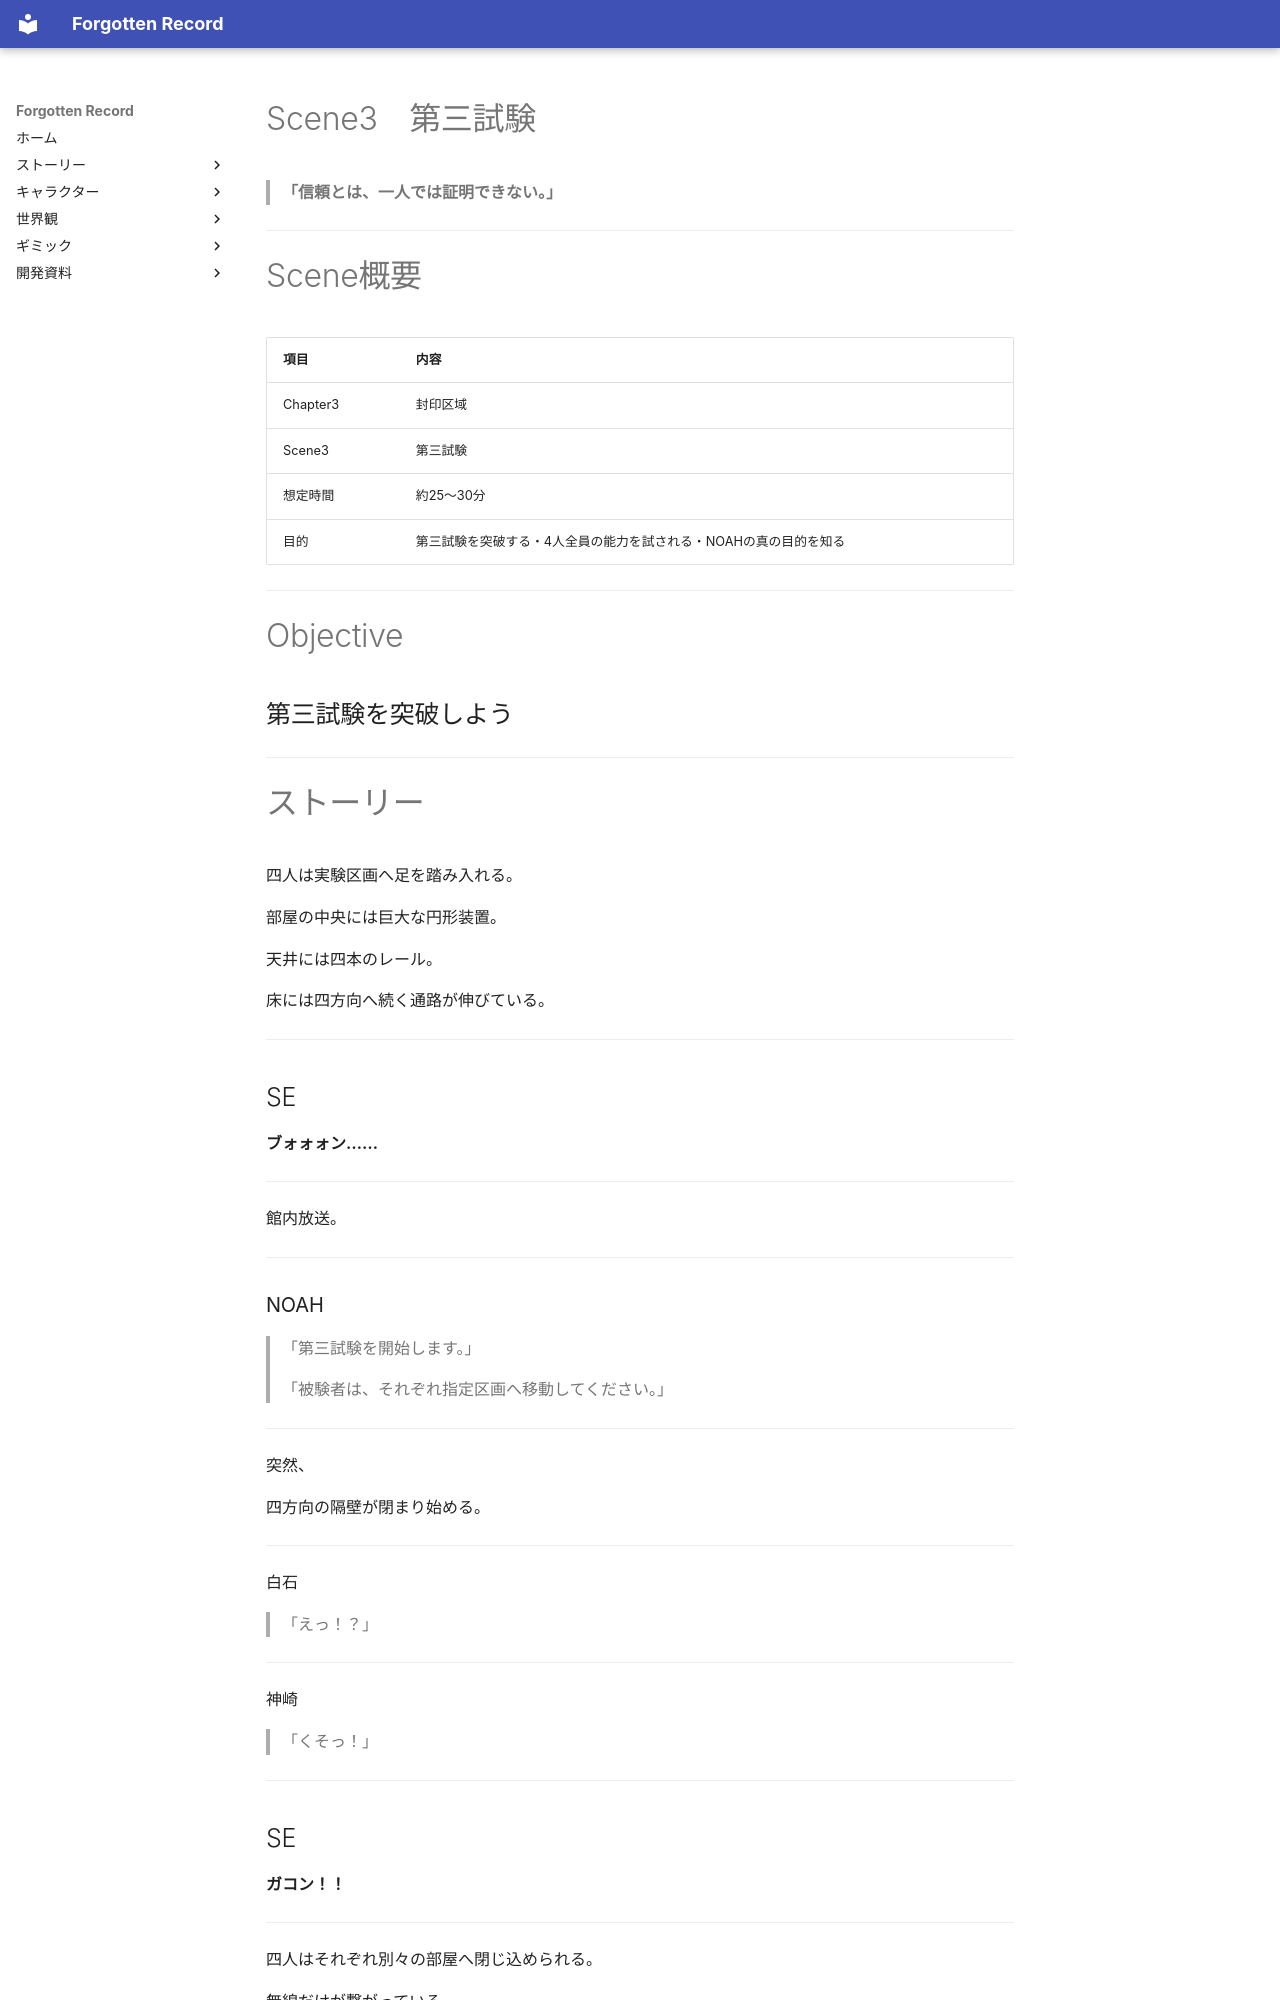

repository: sora0228311/ForgottenRecord · page: story/chapter3/scene3/index.html · generator: mkdocs

# Scene3　第三試験

> **「信頼とは、一人では証明できない。」**

---

# Scene概要

|項目|内容|
|---|---|
|Chapter3|封印区域|
|Scene3|第三試験|
|想定時間|約25〜30分|
|目的|第三試験を突破する・4人全員の能力を試される・NOAHの真の目的を知る|

---

# Objective

## 第三試験を突破しよう

---

# ストーリー

四人は実験区画へ足を踏み入れる。

部屋の中央には巨大な円形装置。

天井には四本のレール。

床には四方向へ続く通路が伸びている。

---

## SE

**ブォォォン……**

---

館内放送。

---
